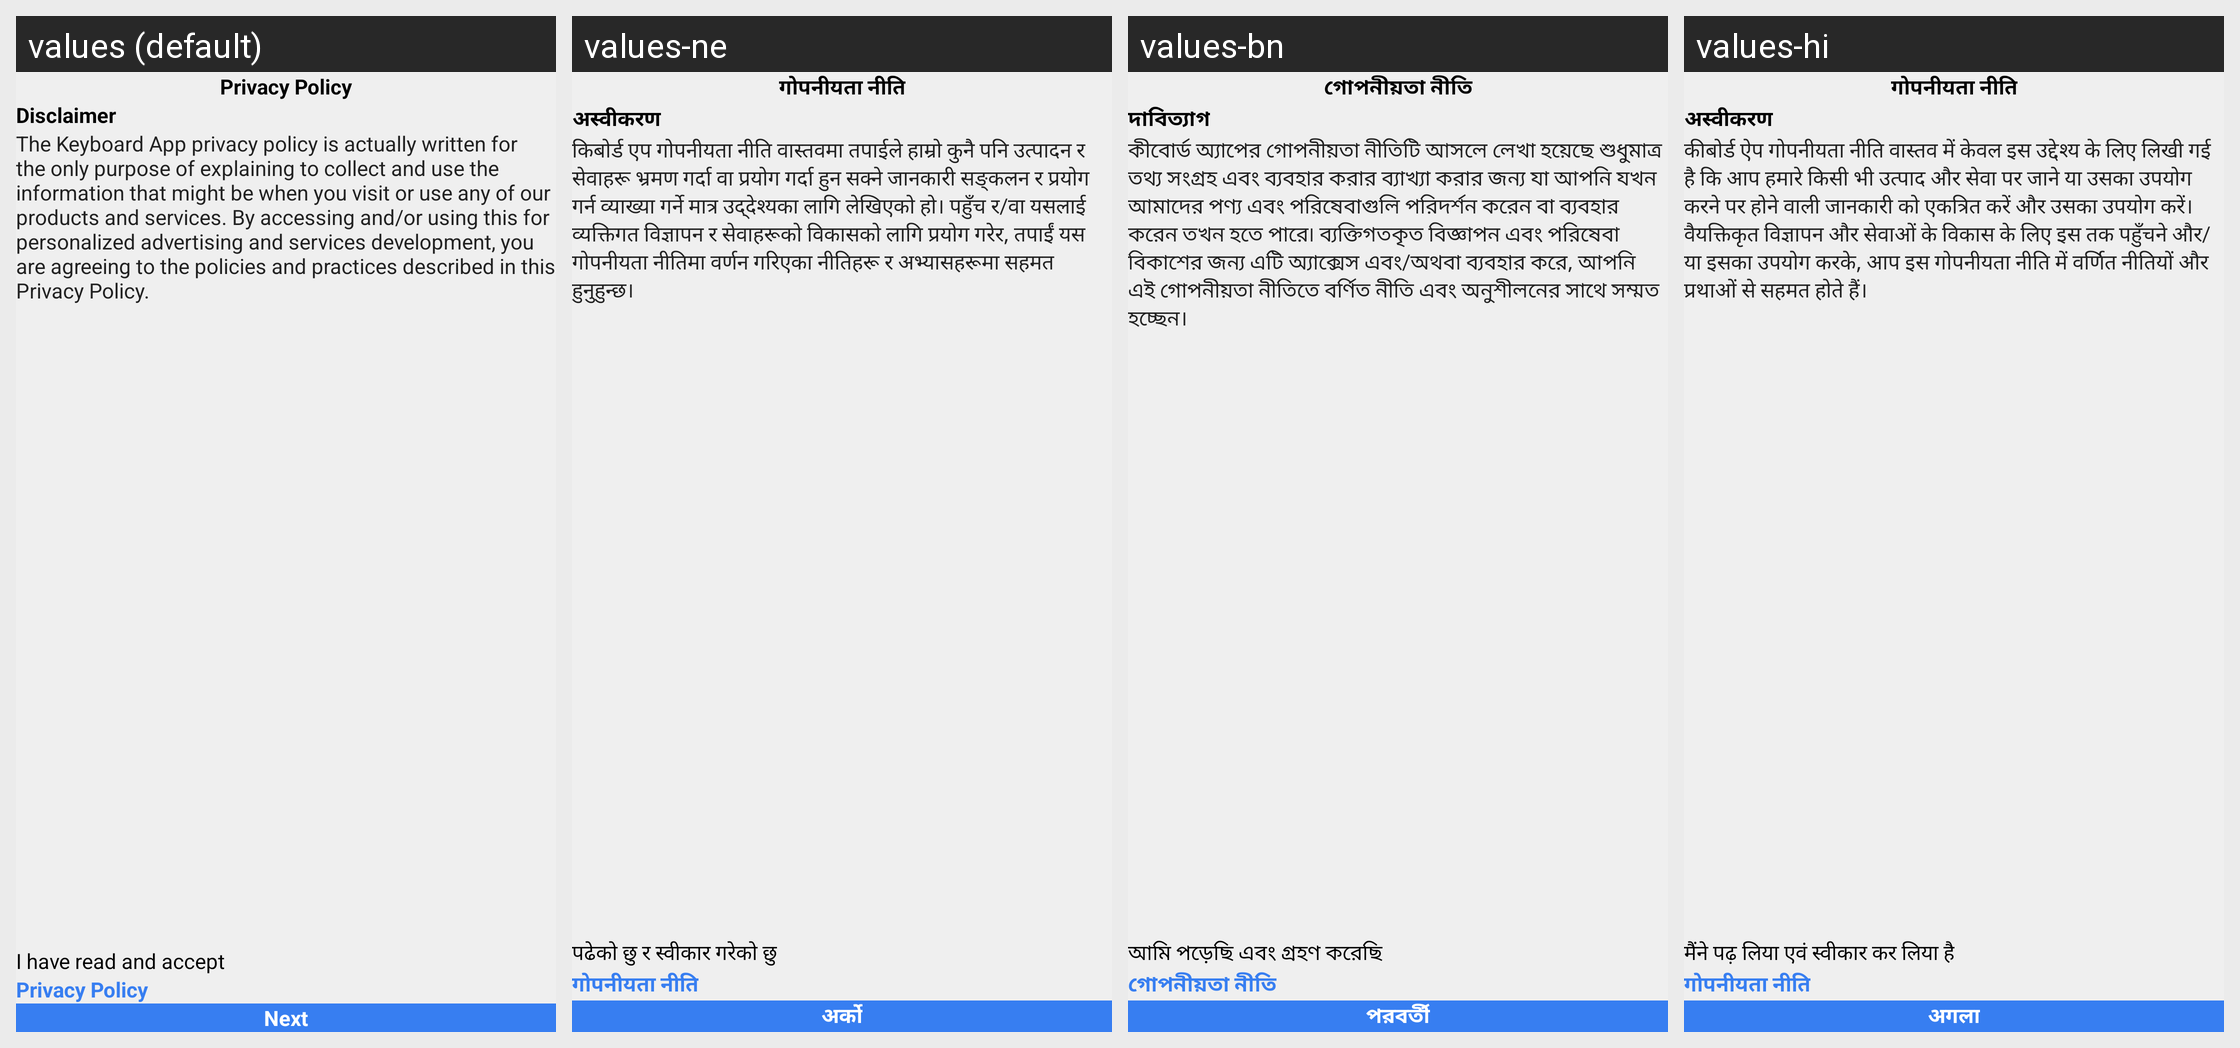

For this localized Android screen grid, give each drawn string resource with its value in every locale shown.
Android screen res/layout/activity_privacy_policy.xml rendered under 4 locales, left to right: values (default), values-ne, values-bn, values-hi. Device: Nexus 5 (rendered at 1080×1920; each locale shown at half size, 540×960, under a caption strip naming it); theme AppThemeBase.
Other locales in the repository, not shown: values-af, values-ar, values-bg, values-de, values-el, values-es, values-fa, values-fr, values-hu, values-in, values-it, values-iw, values-ja, values-ka, values-kk, values-ko, values-mn, values-ms, values-my, values-nl, values-pa, values-ps, values-pt, values-ru, values-sr, values-th, values-tr, values-ur, values-uz, values-vi.
Strings drawn on this screen, with the default value and each locale's value (text and hints the layout hard-codes, and strings that could not be matched under every locale, appear in the picture but are not listed):

privacy_policy_title
  values: Privacy Policy
  values-ne: गोपनीयता नीति
  values-bn: গোপনীয়তা নীতি
  values-hi: गोपनीयता नीति

disclaimer
  values: Disclaimer
  values-ne: अस्वीकरण
  values-bn: দাবিত্যাগ
  values-hi: अस्वीकरण

privacy_content
  values: The Keyboard App privacy policy is actually written for the only purpose of explaining to collect and use the information that might be when you visit or use any of our products and services. By accessing and/or using this for personalized advertising and services development, you are agreeing to the policies and practices described in this Privacy Policy.
  values-ne: किबोर्ड एप गोपनीयता नीति वास्तवमा तपाईले हाम्रो कुनै पनि उत्पादन र सेवाहरू भ्रमण गर्दा वा प्रयोग गर्दा हुन सक्ने जानकारी सङ्कलन र प्रयोग गर्न व्याख्या गर्ने मात्र उद्देश्यका लागि लेखिएको हो। पहुँच र/वा यसलाई व्यक्तिगत विज्ञापन र सेवाहरूको विकासको लागि प्रयोग गरेर, तपाईं यस गोपनीयता नीतिमा वर्णन गरिएका नीतिहरू र अभ्यासहरूमा सहमत हुनुहुन्छ।
  values-bn: কীবোর্ড অ্যাপের গোপনীয়তা নীতিটি আসলে লেখা হয়েছে শুধুমাত্র তথ্য সংগ্রহ এবং ব্যবহার করার ব্যাখ্যা করার জন্য যা আপনি যখন আমাদের পণ্য এবং পরিষেবাগুলি পরিদর্শন করেন বা ব্যবহার করেন তখন হতে পারে৷ ব্যক্তিগতকৃত বিজ্ঞাপন এবং পরিষেবা বিকাশের জন্য এটি অ্যাক্সেস এবং/অথবা ব্যবহার করে, আপনি এই গোপনীয়তা নীতিতে বর্ণিত নীতি এবং অনুশীলনের সাথে সম্মত হচ্ছেন।
  values-hi: कीबोर्ड ऐप गोपनीयता नीति वास्तव में केवल इस उद्देश्य के लिए लिखी गई है कि आप हमारे किसी भी उत्पाद और सेवा पर जाने या उसका उपयोग करने पर होने वाली जानकारी को एकत्रित करें और उसका उपयोग करें। वैयक्तिकृत विज्ञापन और सेवाओं के विकास के लिए इस तक पहुँचने और/या इसका उपयोग करके, आप इस गोपनीयता नीति में वर्णित नीतियों और प्रथाओं से सहमत होते हैं।

have_accept
  values: I have read and accept
  values-ne: पढेको छु र स्वीकार गरेको छु
  values-bn: আমি পড়েছি এবং গ্রহণ করেছি
  values-hi: मैंने पढ़ लिया एवं स्वीकार कर लिया है

next
  values: Next
  values-ne: अर्को
  values-bn: পরবর্তী
  values-hi: अगला
